Photos from the image-classification dataset "dataset-classification" in the GitHub repository Projects-Algorithms/project-algorithm. Its 5 classes are: metal can, glass, organic waste, paper, plastic.

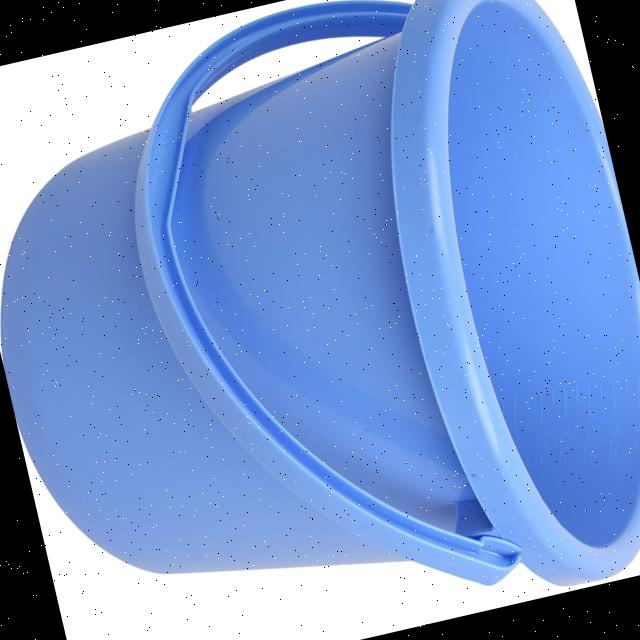
Label: plastic

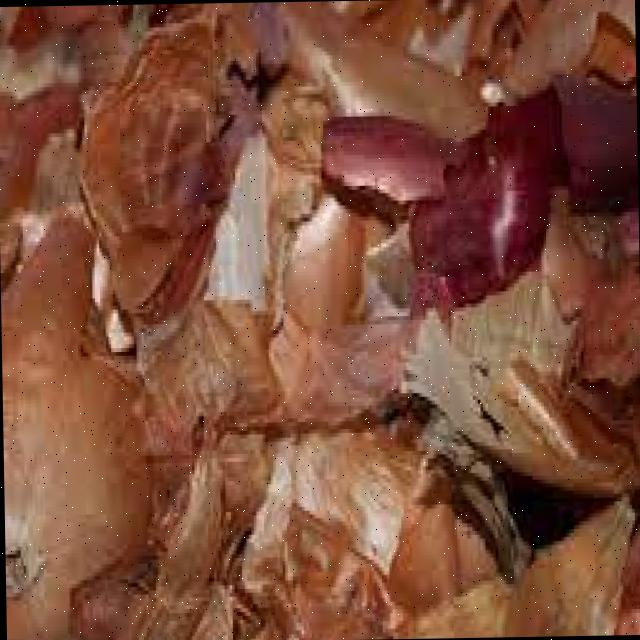
Label: organic waste

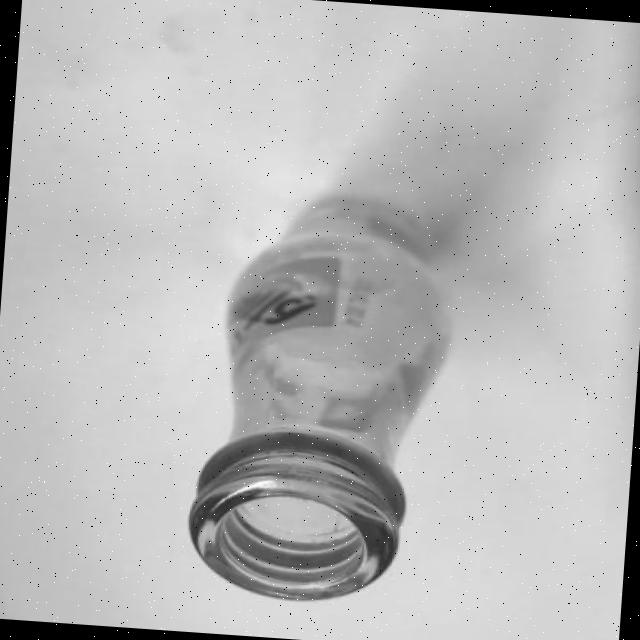
Label: glass

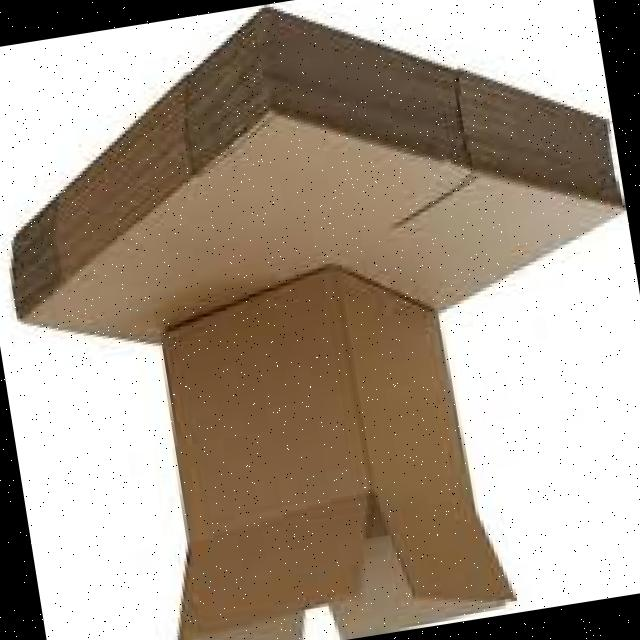
Label: paper

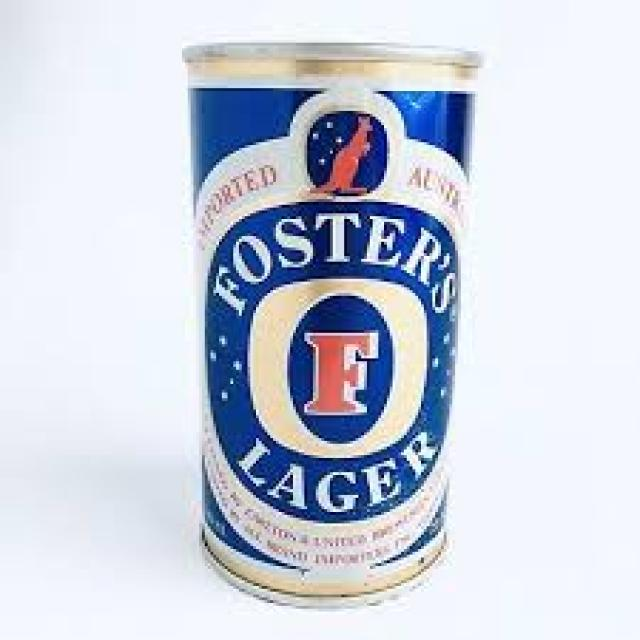
Label: metal can

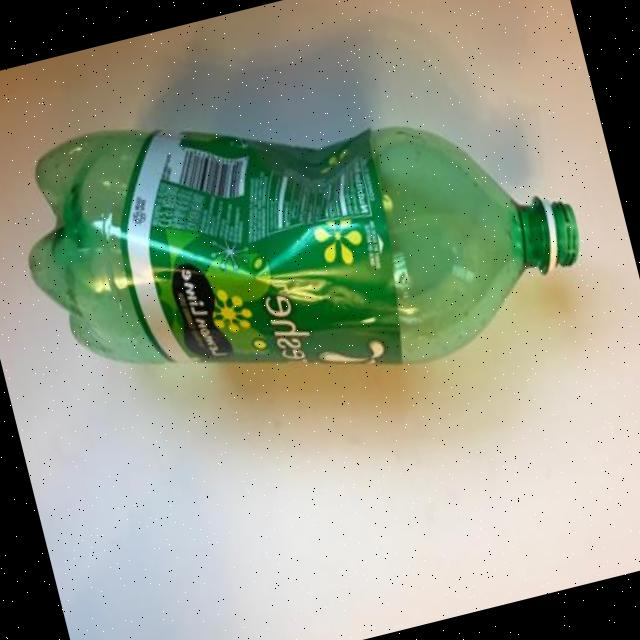
Label: plastic
